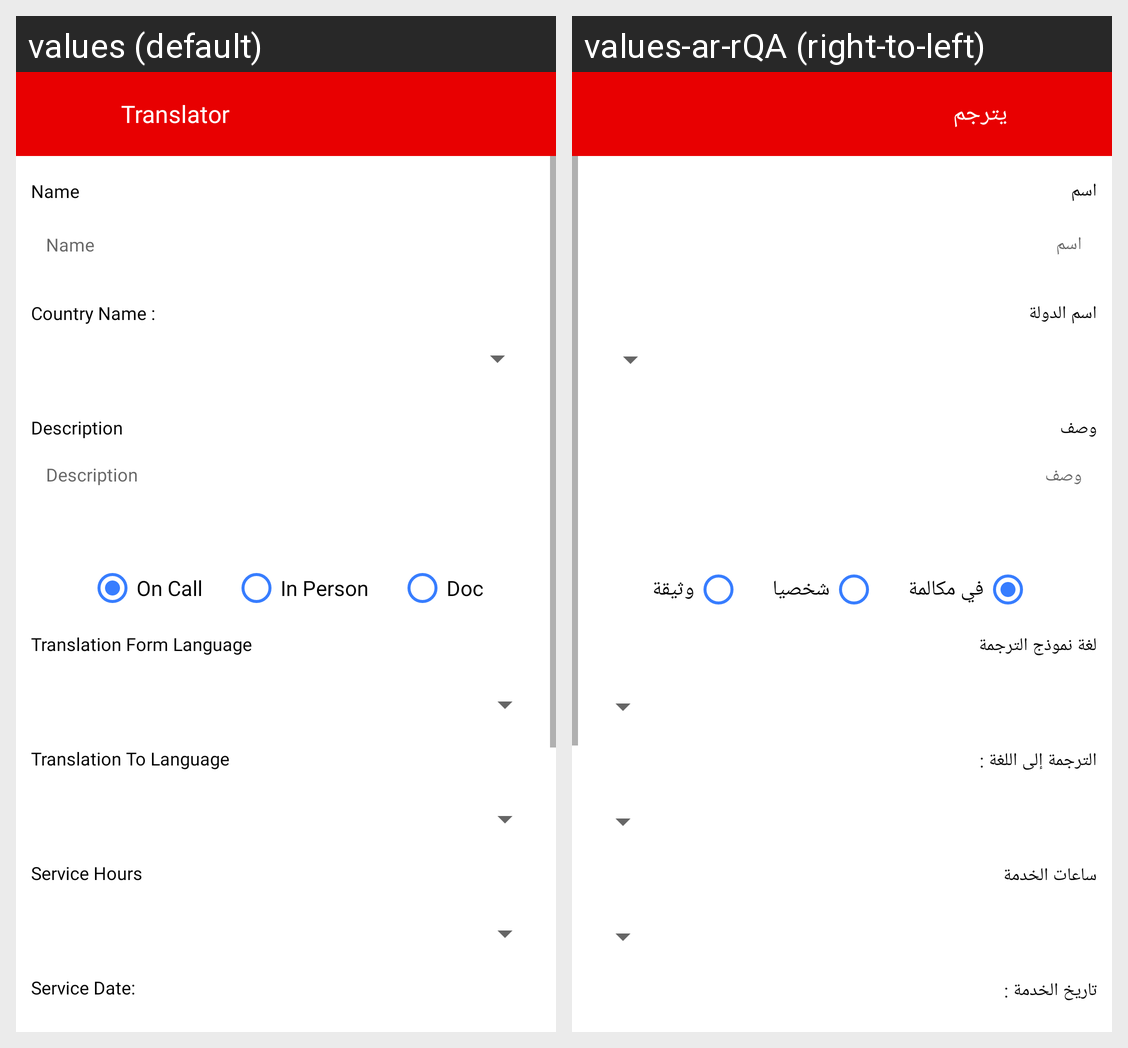

The same Android screen rendered under two of its app's locales, left to right. List the strings drawn on it with the default value and each locale's translation.
Android screen res/layout/activity_translator.xml rendered under 2 locales, left to right: values (default), values-ar-rQA (right-to-left). Device: Nexus 5 (rendered at 1080×1920; each locale shown at half size, 540×960, under a caption strip naming it); theme Theme.BaseetCustomer.
Strings drawn on this screen, with the default value and each locale's value (text and hints the layout hard-codes, and strings that could not be matched under every locale, appear in the picture but are not listed):

translator
  values: Translator
  values-ar-rQA: يترجم

nameN
  values: Name
  values-ar-rQA: اسم

country_name
  values: Country Name :
  values-ar-rQA: اسم الدولة

description
  values: Description
  values-ar-rQA: وصف

on_call
  values: On Call
  values-ar-rQA: في مكالمة

in_person
  values: In Person
  values-ar-rQA: شخصيا

doc
  values: Doc
  values-ar-rQA: وثيقة

translation_form_language
  values: Translation Form Language
  values-ar-rQA: لغة نموذج الترجمة

translation_to_language
  values: Translation To Language
  values-ar-rQA: الترجمة إلى اللغة :

service_hours
  values: Service Hours
  values-ar-rQA: ساعات الخدمة

service_date
  values: Service Date:
  values-ar-rQA: تاريخ الخدمة :
